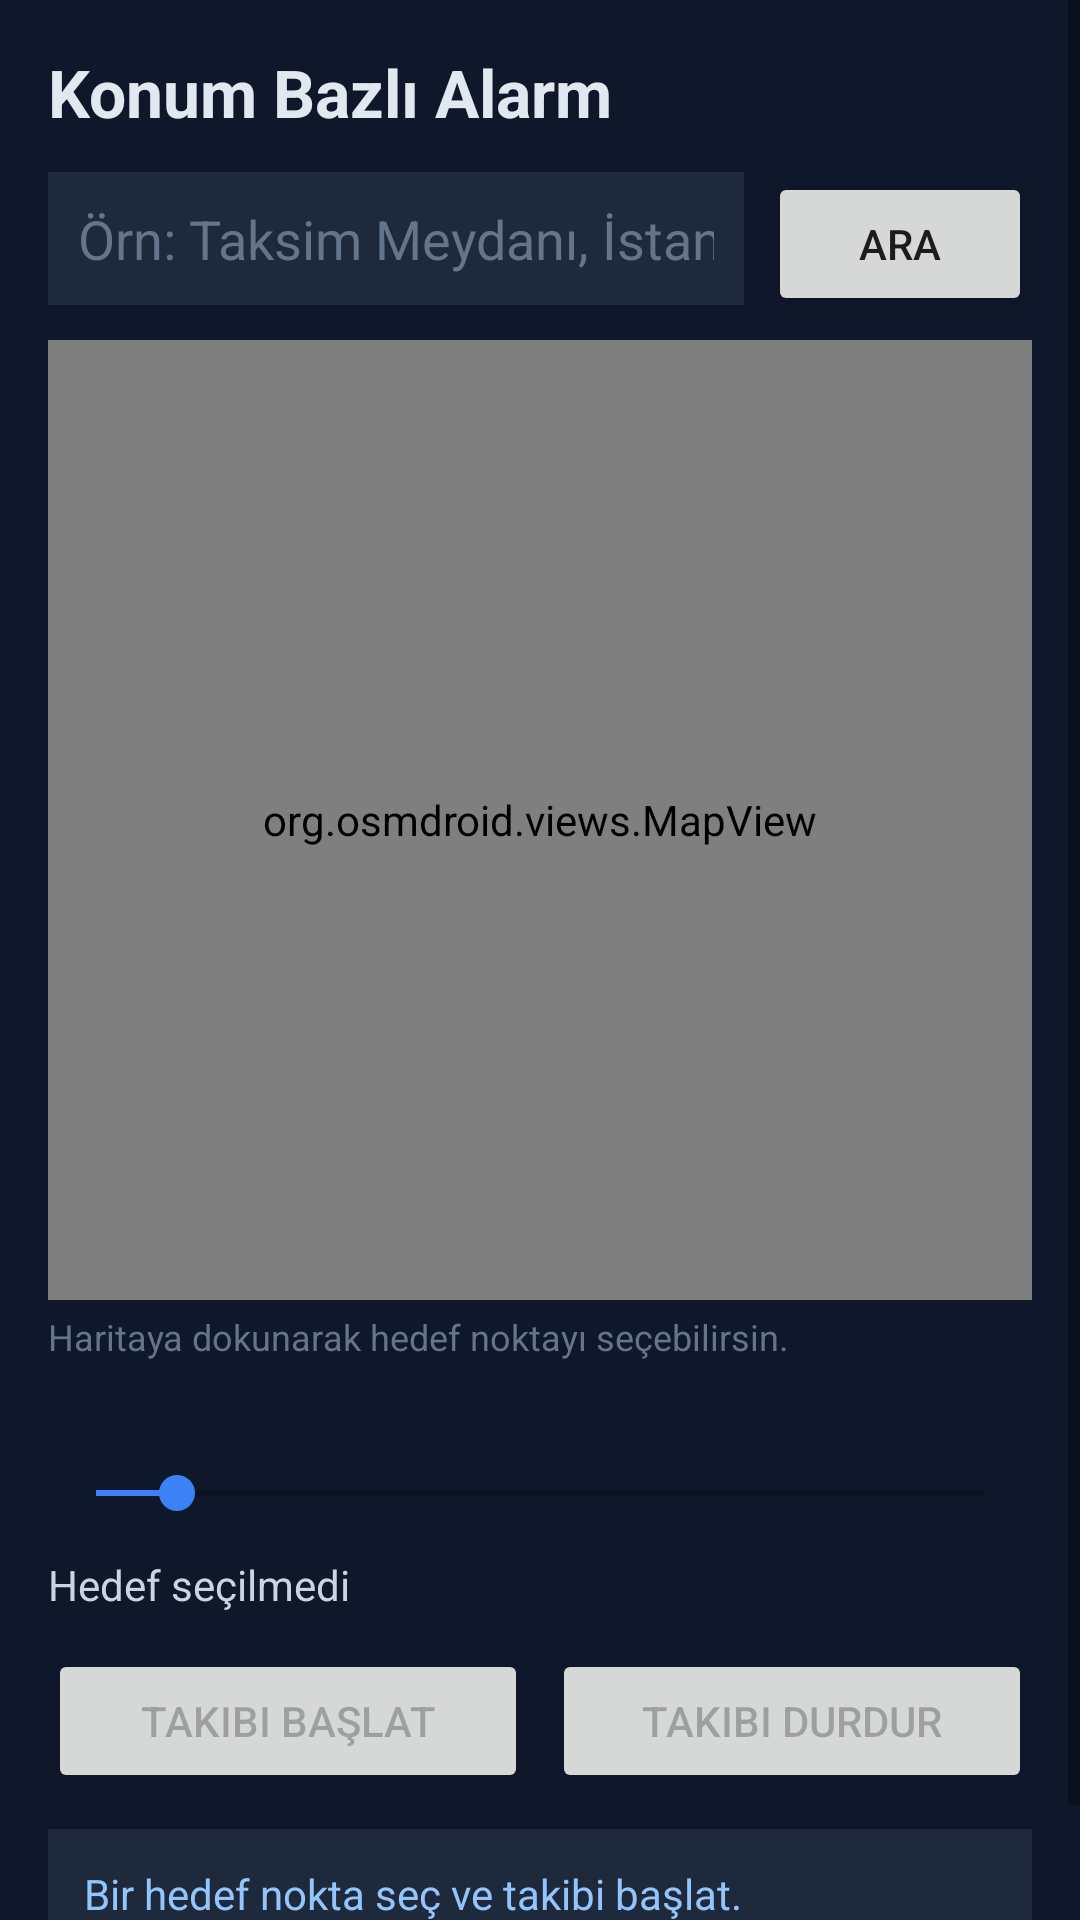

The Android layout XML behind this screen, and the referenced resources:
<!-- AndroidManifest.xml: application theme Theme.LocationAlarm -->
<!-- res/layout/activity_main.xml -->
<?xml version="1.0" encoding="utf-8"?>
<ScrollView xmlns:android="http://schemas.android.com/apk/res/android"
    xmlns:app="http://schemas.android.com/apk/res-auto"
    android:layout_width="match_parent"
    android:layout_height="match_parent"
    android:background="#0F172A"
    android:fillViewport="true">

    <LinearLayout
        android:layout_width="match_parent"
        android:layout_height="wrap_content"
        android:orientation="vertical"
        android:padding="16dp">

        <TextView
            android:layout_width="wrap_content"
            android:layout_height="wrap_content"
            android:text="@string/app_name"
            android:textColor="#E2E8F0"
            android:textSize="22sp"
            android:textStyle="bold"
            android:layout_marginBottom="12dp" />

        <LinearLayout
            android:layout_width="match_parent"
            android:layout_height="wrap_content"
            android:orientation="horizontal"
            android:layout_marginBottom="8dp">

            <EditText
                android:id="@+id/searchInput"
                android:layout_width="0dp"
                android:layout_height="wrap_content"
                android:layout_weight="1"
                android:hint="@string/search_hint"
                android:textColorHint="#64748B"
                android:textColor="#E2E8F0"
                android:background="#1E293B"
                android:padding="10dp"
                android:inputType="text"
                android:imeOptions="actionSearch"
                android:singleLine="true" />

            <Button
                android:id="@+id/searchButton"
                android:layout_width="wrap_content"
                android:layout_height="wrap_content"
                android:layout_marginStart="8dp"
                android:text="@string/search_button" />
        </LinearLayout>

        <org.osmdroid.views.MapView
            android:id="@+id/mapView"
            android:layout_width="match_parent"
            android:layout_height="320dp"
            android:layout_marginBottom="4dp" />

        <TextView
            android:layout_width="wrap_content"
            android:layout_height="wrap_content"
            android:text="@string/map_hint"
            android:textColor="#64748B"
            android:textSize="12sp"
            android:layout_marginBottom="12dp" />

        <TextView
            android:id="@+id/radiusLabel"
            android:layout_width="wrap_content"
            android:layout_height="wrap_content"
            android:textColor="#CBD5E1"
            android:layout_marginBottom="4dp" />

        <SeekBar
            android:id="@+id/radiusSeekBar"
            android:layout_width="match_parent"
            android:layout_height="wrap_content"
            android:max="1980"
            android:progress="180"
            android:layout_marginBottom="12dp" />

        <TextView
            android:id="@+id/targetLabel"
            android:layout_width="wrap_content"
            android:layout_height="wrap_content"
            android:text="@string/target_not_set"
            android:textColor="#CBD5E1"
            android:layout_marginBottom="12dp" />

        <LinearLayout
            android:layout_width="match_parent"
            android:layout_height="wrap_content"
            android:orientation="horizontal"
            android:layout_marginBottom="12dp">

            <Button
                android:id="@+id/startButton"
                android:layout_width="0dp"
                android:layout_height="wrap_content"
                android:layout_weight="1"
                android:enabled="false"
                android:text="@string/start_tracking" />

            <Button
                android:id="@+id/stopButton"
                android:layout_width="0dp"
                android:layout_height="wrap_content"
                android:layout_weight="1"
                android:layout_marginStart="8dp"
                android:enabled="false"
                android:text="@string/stop_tracking" />
        </LinearLayout>

        <TextView
            android:id="@+id/statusText"
            android:layout_width="match_parent"
            android:layout_height="wrap_content"
            android:background="#1E293B"
            android:padding="12dp"
            android:text="@string/status_idle"
            android:textColor="#93C5FD"
            android:layout_marginBottom="12dp" />

        <LinearLayout
            android:id="@+id/backgroundLocationCard"
            android:layout_width="match_parent"
            android:layout_height="wrap_content"
            android:orientation="vertical"
            android:background="#7F1D1D"
            android:padding="12dp"
            android:visibility="gone"
            android:layout_marginBottom="8dp">

            <TextView
                android:layout_width="match_parent"
                android:layout_height="wrap_content"
                android:text="@string/grant_background_location_title"
                android:textColor="#FFFFFF"
                android:textStyle="bold" />

            <TextView
                android:layout_width="match_parent"
                android:layout_height="wrap_content"
                android:text="@string/grant_background_location_body"
                android:textColor="#FECACA"
                android:layout_marginTop="4dp"
                android:layout_marginBottom="8dp" />

            <Button
                android:id="@+id/openLocationSettingsButton"
                android:layout_width="wrap_content"
                android:layout_height="wrap_content"
                android:text="@string/open_settings" />
        </LinearLayout>

        <TextView
            android:id="@+id/approximateLocationWarning"
            android:layout_width="match_parent"
            android:layout_height="wrap_content"
            android:text="@string/approximate_location_warning"
            android:textColor="#FCD34D"
            android:visibility="gone"
            android:layout_marginBottom="8dp" />

        <TextView
            android:id="@+id/fullScreenIntentWarning"
            android:layout_width="match_parent"
            android:layout_height="wrap_content"
            android:text="@string/full_screen_intent_warning"
            android:textColor="#FCD34D"
            android:visibility="gone"
            android:layout_marginBottom="8dp" />

        <LinearLayout
            android:id="@+id/batteryOptimizationCard"
            android:layout_width="match_parent"
            android:layout_height="wrap_content"
            android:orientation="vertical"
            android:visibility="gone">

            <TextView
                android:layout_width="match_parent"
                android:layout_height="wrap_content"
                android:text="@string/battery_optimization_hint"
                android:textColor="#94A3B8"
                android:layout_marginBottom="8dp" />

            <Button
                android:id="@+id/disableBatteryOptimizationButton"
                android:layout_width="wrap_content"
                android:layout_height="wrap_content"
                android:text="@string/disable_battery_optimization" />
        </LinearLayout>

    </LinearLayout>
</ScrollView>
<!-- resources referenced by this layout -->
<resources>
  <string name="app_name">Konum Bazlı Alarm</string>
  <string name="approximate_location_warning">Sadece yaklaşık konum izni verildi. Küçük yarıçaplarda alarm doğru tetiklenmeyebilir; Ayarlar\'dan \"Tam konum\" iznini açman önerilir.</string>
  <string name="battery_optimization_hint">Alarmın güvenilir çalışması için pil optimizasyonunu bu uygulama için kapatman önerilir.</string>
  <string name="disable_battery_optimization">Pil Optimizasyonunu Kapat</string>
  <string name="full_screen_intent_warning">Tam ekran alarm izni kapalı görünüyor. Açmak için ayarlara gidebilirsin.</string>
  <string name="grant_background_location_body">Uygulama kapalıyken de alarmın çalışabilmesi için Ayarlar\'dan konum iznini \"Her zaman izin ver\" olarak değiştirmen gerekiyor.</string>
  <string name="grant_background_location_title">Arka planda konum izni gerekli</string>
  <string name="map_hint">Haritaya dokunarak hedef noktayı seçebilirsin.</string>
  <string name="open_settings">Ayarları Aç</string>
  <string name="search_button">Ara</string>
  <string name="search_hint">Örn: Taksim Meydanı, İstanbul</string>
  <string name="start_tracking">Takibi Başlat</string>
  <string name="status_idle">Bir hedef nokta seç ve takibi başlat.</string>
  <string name="stop_tracking">Takibi Durdur</string>
  <string name="target_not_set">Hedef seçilmedi</string>
  <style name="Theme.LocationAlarm" parent="Theme.MaterialComponents.DayNight.NoActionBar">
          <item name="colorPrimary">#3B82F6</item>
          <item name="colorPrimaryDark">#1E293B</item>
          <item name="colorAccent">#3B82F6</item>
          <item name="android:windowBackground">#0F172A</item>
      </style>
</resources>
